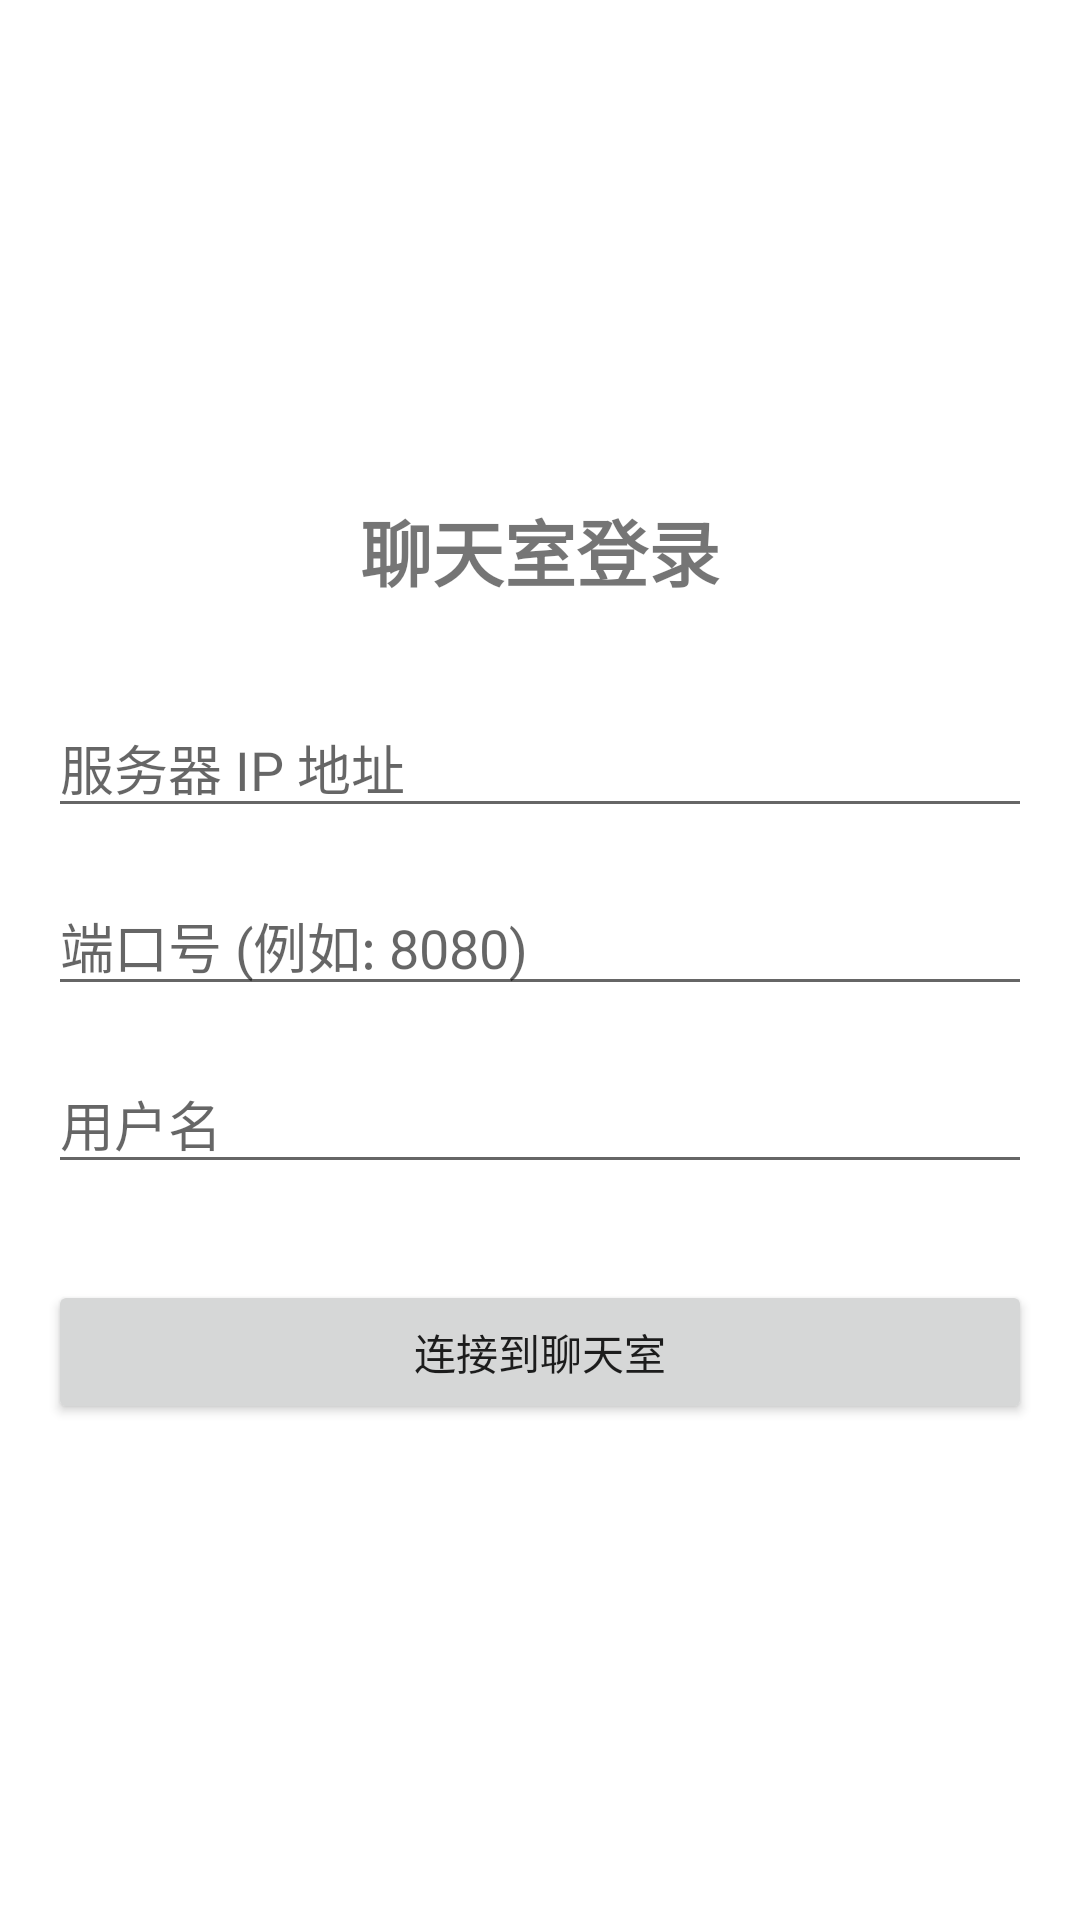

The Android layout XML behind this screen, and the referenced resources:
<!-- AndroidManifest.xml: application theme Theme.TouchFish -->
<!-- res/layout/activity_login.xml -->
<?xml version="1.0" encoding="utf-8"?>
<androidx.constraintlayout.widget.ConstraintLayout xmlns:android="http://schemas.android.com/apk/res/android"
    xmlns:app="http://schemas.android.com/apk/res-auto"
    xmlns:tools="http://schemas.android.com/tools"
    android:id="@+id/loginLayout"
    android:layout_width="match_parent"
    android:layout_height="match_parent"
    android:padding="16dp"
    tools:context=".MainActivity">

    <TextView
        android:id="@+id/titleTextView"
        android:layout_width="wrap_content"
        android:layout_height="wrap_content"
        android:text="聊天室登录"
        android:textSize="24sp"
        android:textStyle="bold"
        app:layout_constraintBottom_toTopOf="@+id/ipInput"
        app:layout_constraintEnd_toEndOf="parent"
        app:layout_constraintStart_toStartOf="parent"
        app:layout_constraintTop_toTopOf="parent"
        app:layout_constraintVertical_chainStyle="packed" />

    <EditText
        android:id="@+id/ipInput"
        android:layout_width="0dp"
        android:layout_height="wrap_content"
        android:layout_marginTop="32dp"
        android:hint="服务器 IP 地址"
        android:inputType="text"
        app:layout_constraintBottom_toTopOf="@+id/portInput"
        app:layout_constraintEnd_toEndOf="parent"
        app:layout_constraintStart_toStartOf="parent"
        app:layout_constraintTop_toBottomOf="@+id/titleTextView" />

    <EditText
        android:id="@+id/portInput"
        android:layout_width="0dp"
        android:layout_height="wrap_content"
        android:layout_marginTop="16dp"
        android:hint="端口号 (例如: 8080)"
        android:inputType="number"
        app:layout_constraintBottom_toTopOf="@+id/usernameInput"
        app:layout_constraintEnd_toEndOf="parent"
        app:layout_constraintStart_toStartOf="parent"
        app:layout_constraintTop_toBottomOf="@+id/ipInput" />

    <EditText
        android:id="@+id/usernameInput"
        android:layout_width="0dp"
        android:layout_height="wrap_content"
        android:layout_marginTop="16dp"
        android:hint="用户名"
        android:inputType="text"
        app:layout_constraintBottom_toTopOf="@+id/connectButton"
        app:layout_constraintEnd_toEndOf="parent"
        app:layout_constraintStart_toStartOf="parent"
        app:layout_constraintTop_toBottomOf="@+id/portInput" />

    <Button
        android:id="@+id/connectButton"
        android:layout_width="0dp"
        android:layout_height="wrap_content"
        android:layout_marginTop="32dp"
        android:text="连接到聊天室"
        app:layout_constraintBottom_toBottomOf="parent"
        app:layout_constraintEnd_toEndOf="parent"
        app:layout_constraintStart_toStartOf="parent"
        app:layout_constraintTop_toBottomOf="@+id/usernameInput" />

</androidx.constraintlayout.widget.ConstraintLayout>
<!-- resources referenced by this layout -->
<resources>
  <style name="Theme.TouchFish" parent="Base.Theme.TouchFish" />
  <style name="Base.Theme.TouchFish" parent="Theme.MaterialComponents.DayNight.NoActionBar">
      </style>
</resources>
